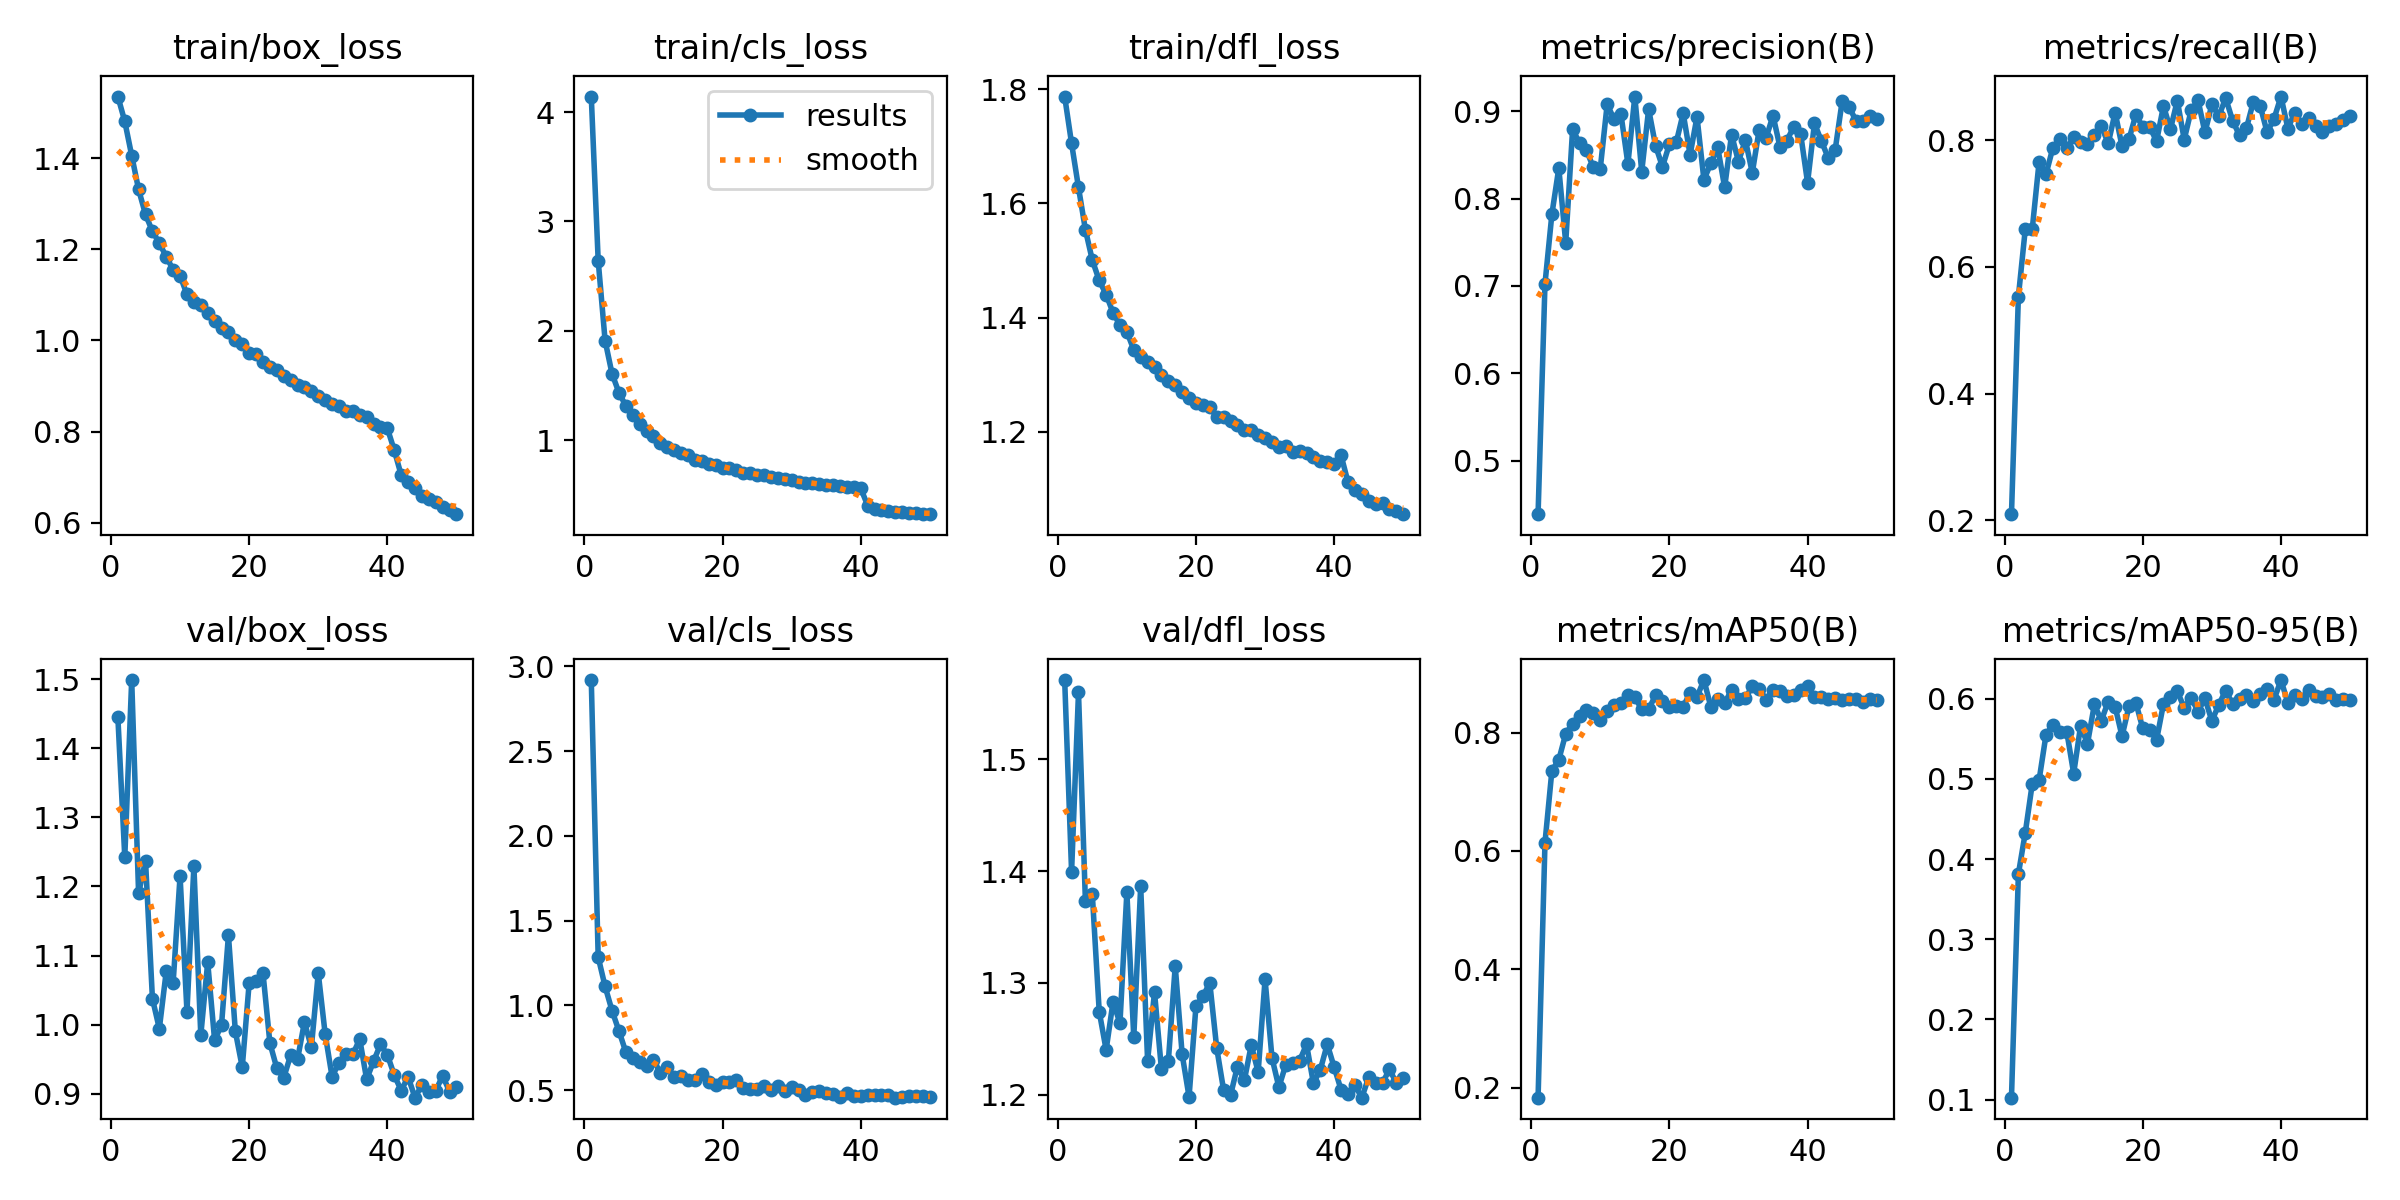

The file beside this chart, header and first rows:
epoch, time, train/box_loss, train/cls_loss, train/dfl_loss, metrics/precision(B), metrics/recall(B), metrics/mAP50(B), metrics/mAP50-95(B), val/box_loss, val/cls_loss, val/dfl_loss, lr/pg0, lr/pg1, lr/pg2
1, 142.6, 1.536, 4.142, 1.787, 0.4387, 0.2097, 0.1829, 0.1025, 1.445, 2.92, 1.571, 8.31335e-05, 8.31335e-05, 8.31335e-05
2, 263.9, 1.481, 2.643, 1.705, 0.7025, 0.5532, 0.6141, 0.3814, 1.242, 1.285, 1.399, 0.0001632, 0.0001632, 0.0001632
3, 365.6, 1.406, 1.912, 1.628, 0.7822, 0.6599, 0.7357, 0.433, 1.499, 1.112, 1.56, 0.0002399, 0.0002399, 0.0002399
4, 465, 1.332, 1.61, 1.554, 0.835, 0.6592, 0.7541, 0.4933, 1.19, 0.9699, 1.373, 0.0002351, 0.0002351, 0.0002351
5, 563, 1.277, 1.436, 1.501, 0.7494, 0.7661, 0.798, 0.4986, 1.238, 0.8502, 1.379, 0.0002302, 0.0002302, 0.0002302
6, 661.4, 1.24, 1.315, 1.465, 0.8798, 0.7466, 0.8153, 0.555, 1.038, 0.725, 1.274, 0.0002252, 0.0002252, 0.0002252
7, 760.1, 1.214, 1.228, 1.44, 0.8632, 0.7885, 0.8288, 0.5676, 0.9942, 0.691, 1.24, 0.0002203, 0.0002203, 0.0002203
8, 858.8, 1.184, 1.145, 1.409, 0.8554, 0.8016, 0.8375, 0.5579, 1.077, 0.6655, 1.283, 0.0002154, 0.0002154, 0.0002154
9, 961.2, 1.155, 1.082, 1.387, 0.8356, 0.7878, 0.8324, 0.5589, 1.061, 0.6444, 1.264, 0.0002104, 0.0002104, 0.0002104
10, 1067, 1.142, 1.037, 1.375, 0.8343, 0.8047, 0.8219, 0.5066, 1.215, 0.6798, 1.381, 0.0002055, 0.0002055, 0.0002055
11, 1170, 1.101, 0.9752, 1.344, 0.908, 0.7974, 0.8374, 0.5658, 1.019, 0.602, 1.251, 0.0002005, 0.0002005, 0.0002005
12, 1269, 1.085, 0.9417, 1.331, 0.8909, 0.7946, 0.8474, 0.544, 1.229, 0.6354, 1.386, 0.0001956, 0.0001956, 0.0001956
13, 1365, 1.079, 0.9146, 1.322, 0.8963, 0.8079, 0.8502, 0.5927, 0.9847, 0.5754, 1.23, 0.0001906, 0.0001906, 0.0001906
14, 1463, 1.06, 0.8808, 1.313, 0.8397, 0.8227, 0.8635, 0.5725, 1.09, 0.581, 1.292, 0.0001857, 0.0001857, 0.0001857
15, 1567, 1.042, 0.862, 1.299, 0.9169, 0.7949, 0.8597, 0.5963, 0.9774, 0.5627, 1.223, 0.0001807, 0.0001807, 0.0001807
16, 1672, 1.027, 0.8213, 1.289, 0.8309, 0.8438, 0.8396, 0.5899, 0.9995, 0.5603, 1.23, 0.0001757, 0.0001757, 0.0001757
17, 1775, 1.018, 0.8097, 1.281, 0.9024, 0.7905, 0.84, 0.5531, 1.129, 0.5937, 1.315, 0.0001708, 0.0001708, 0.0001708
18, 1878, 1.002, 0.7869, 1.27, 0.8606, 0.8014, 0.8629, 0.5903, 0.9902, 0.5478, 1.236, 0.0001658, 0.0001658, 0.0001658
19, 1980, 0.9929, 0.7731, 1.259, 0.8365, 0.8404, 0.8537, 0.5949, 0.9384, 0.5318, 1.198, 0.0001609, 0.0001609, 0.0001609
20, 2084, 0.9734, 0.7493, 1.251, 0.8622, 0.821, 0.8433, 0.5628, 1.06, 0.5469, 1.279, 0.0001559, 0.0001559, 0.0001559
21, 2186, 0.9693, 0.7467, 1.247, 0.8645, 0.8207, 0.8458, 0.5614, 1.064, 0.549, 1.288, 0.000151, 0.000151, 0.000151
22, 2289, 0.9535, 0.7288, 1.243, 0.8977, 0.7987, 0.8438, 0.5486, 1.075, 0.5605, 1.3, 0.000146, 0.000146, 0.000146
23, 2390, 0.9416, 0.7052, 1.226, 0.8502, 0.8542, 0.8673, 0.5935, 0.9734, 0.5152, 1.242, 0.0001411, 0.0001411, 0.0001411
24, 2491, 0.9351, 0.6996, 1.225, 0.8936, 0.8172, 0.8605, 0.6017, 0.937, 0.5085, 1.204, 0.0001362, 0.0001362, 0.0001362
25, 2595, 0.9224, 0.6809, 1.219, 0.8216, 0.8626, 0.8889, 0.6089, 0.9231, 0.5089, 1.2, 0.0001312, 0.0001312, 0.0001312
26, 2697, 0.9132, 0.6802, 1.211, 0.8404, 0.8011, 0.8437, 0.5886, 0.9556, 0.5259, 1.225, 0.0001263, 0.0001263, 0.0001263
27, 2800, 0.9031, 0.6624, 1.204, 0.8586, 0.8472, 0.8574, 0.6012, 0.9498, 0.4986, 1.213, 0.0001213, 0.0001213, 0.0001213
28, 2902, 0.8988, 0.6585, 1.203, 0.8129, 0.8631, 0.8496, 0.5838, 1.004, 0.5254, 1.244, 0.0001163, 0.0001163, 0.0001163
29, 3004, 0.8891, 0.6454, 1.195, 0.8733, 0.8123, 0.8724, 0.6004, 0.9673, 0.4941, 1.221, 0.0001114, 0.0001114, 0.0001114
30, 3106, 0.8769, 0.637, 1.19, 0.8423, 0.8565, 0.8567, 0.5721, 1.075, 0.518, 1.303, 0.0001064, 0.0001064, 0.0001064
31, 3204, 0.8699, 0.6186, 1.182, 0.8672, 0.8378, 0.858, 0.5924, 0.9863, 0.4988, 1.233, 0.0001015, 0.0001015, 0.0001015
32, 3301, 0.8594, 0.6142, 1.174, 0.8295, 0.8667, 0.8786, 0.6101, 0.9244, 0.4728, 1.207, 9.655e-05, 9.655e-05, 9.655e-05
33, 3397, 0.8556, 0.6069, 1.175, 0.8789, 0.8309, 0.874, 0.5932, 0.9451, 0.4894, 1.227, 9.16e-05, 9.16e-05, 9.16e-05
34, 3492, 0.8459, 0.5974, 1.164, 0.8694, 0.8078, 0.8558, 0.5998, 0.9581, 0.4929, 1.229, 8.665e-05, 8.665e-05, 8.665e-05
35, 3587, 0.8452, 0.5944, 1.167, 0.8951, 0.8189, 0.8725, 0.605, 0.9569, 0.4847, 1.231, 8.17e-05, 8.17e-05, 8.17e-05
36, 3685, 0.8356, 0.5909, 1.163, 0.8593, 0.8606, 0.8699, 0.5968, 0.9791, 0.4771, 1.245, 7.675e-05, 7.675e-05, 7.675e-05
37, 3781, 0.8321, 0.5828, 1.157, 0.8665, 0.8541, 0.8618, 0.6055, 0.9208, 0.4628, 1.21, 7.18e-05, 7.18e-05, 7.18e-05
38, 3878, 0.8171, 0.5752, 1.149, 0.8822, 0.8124, 0.8637, 0.6121, 0.947, 0.4841, 1.223, 6.685e-05, 6.685e-05, 6.685e-05
39, 3976, 0.8107, 0.5715, 1.147, 0.8739, 0.834, 0.8724, 0.5988, 0.9713, 0.4686, 1.245, 6.19e-05, 6.19e-05, 6.19e-05
40, 4072, 0.807, 0.5608, 1.143, 0.8182, 0.869, 0.8781, 0.6231, 0.9564, 0.465, 1.225, 5.695e-05, 5.695e-05, 5.695e-05
41, 4212, 0.7587, 0.4046, 1.159, 0.8863, 0.8185, 0.8607, 0.5948, 0.9269, 0.4706, 1.205, 5.2e-05, 5.2e-05, 5.2e-05
42, 4307, 0.7043, 0.3689, 1.112, 0.8659, 0.8436, 0.8602, 0.6048, 0.9047, 0.4737, 1.2, 4.705e-05, 4.705e-05, 4.705e-05
43, 4404, 0.6895, 0.3607, 1.099, 0.8464, 0.8252, 0.8566, 0.599, 0.9244, 0.4714, 1.209, 4.21e-05, 4.21e-05, 4.21e-05
44, 4502, 0.6756, 0.3512, 1.091, 0.8561, 0.8348, 0.859, 0.6112, 0.8943, 0.4743, 1.198, 3.715e-05, 3.715e-05, 3.715e-05
45, 4599, 0.6581, 0.3445, 1.079, 0.9113, 0.8226, 0.8547, 0.6031, 0.9127, 0.4559, 1.216, 3.22e-05, 3.22e-05, 3.22e-05
46, 4698, 0.6508, 0.3414, 1.074, 0.9052, 0.8125, 0.8562, 0.6023, 0.9019, 0.4581, 1.211, 2.725e-05, 2.725e-05, 2.725e-05
47, 4795, 0.6457, 0.3398, 1.076, 0.8892, 0.8228, 0.8561, 0.6054, 0.9044, 0.468, 1.211, 2.23e-05, 2.23e-05, 2.23e-05
48, 4894, 0.6341, 0.3321, 1.065, 0.8893, 0.8263, 0.8513, 0.5985, 0.9261, 0.4667, 1.223, 1.735e-05, 1.735e-05, 1.735e-05
49, 4994, 0.6272, 0.3281, 1.061, 0.8943, 0.8314, 0.8575, 0.5996, 0.9031, 0.4631, 1.211, 1.24e-05, 1.24e-05, 1.24e-05
50, 5093, 0.6184, 0.3255, 1.056, 0.8911, 0.8386, 0.8549, 0.5984, 0.9097, 0.4608, 1.215, 7.45e-06, 7.45e-06, 7.45e-06
